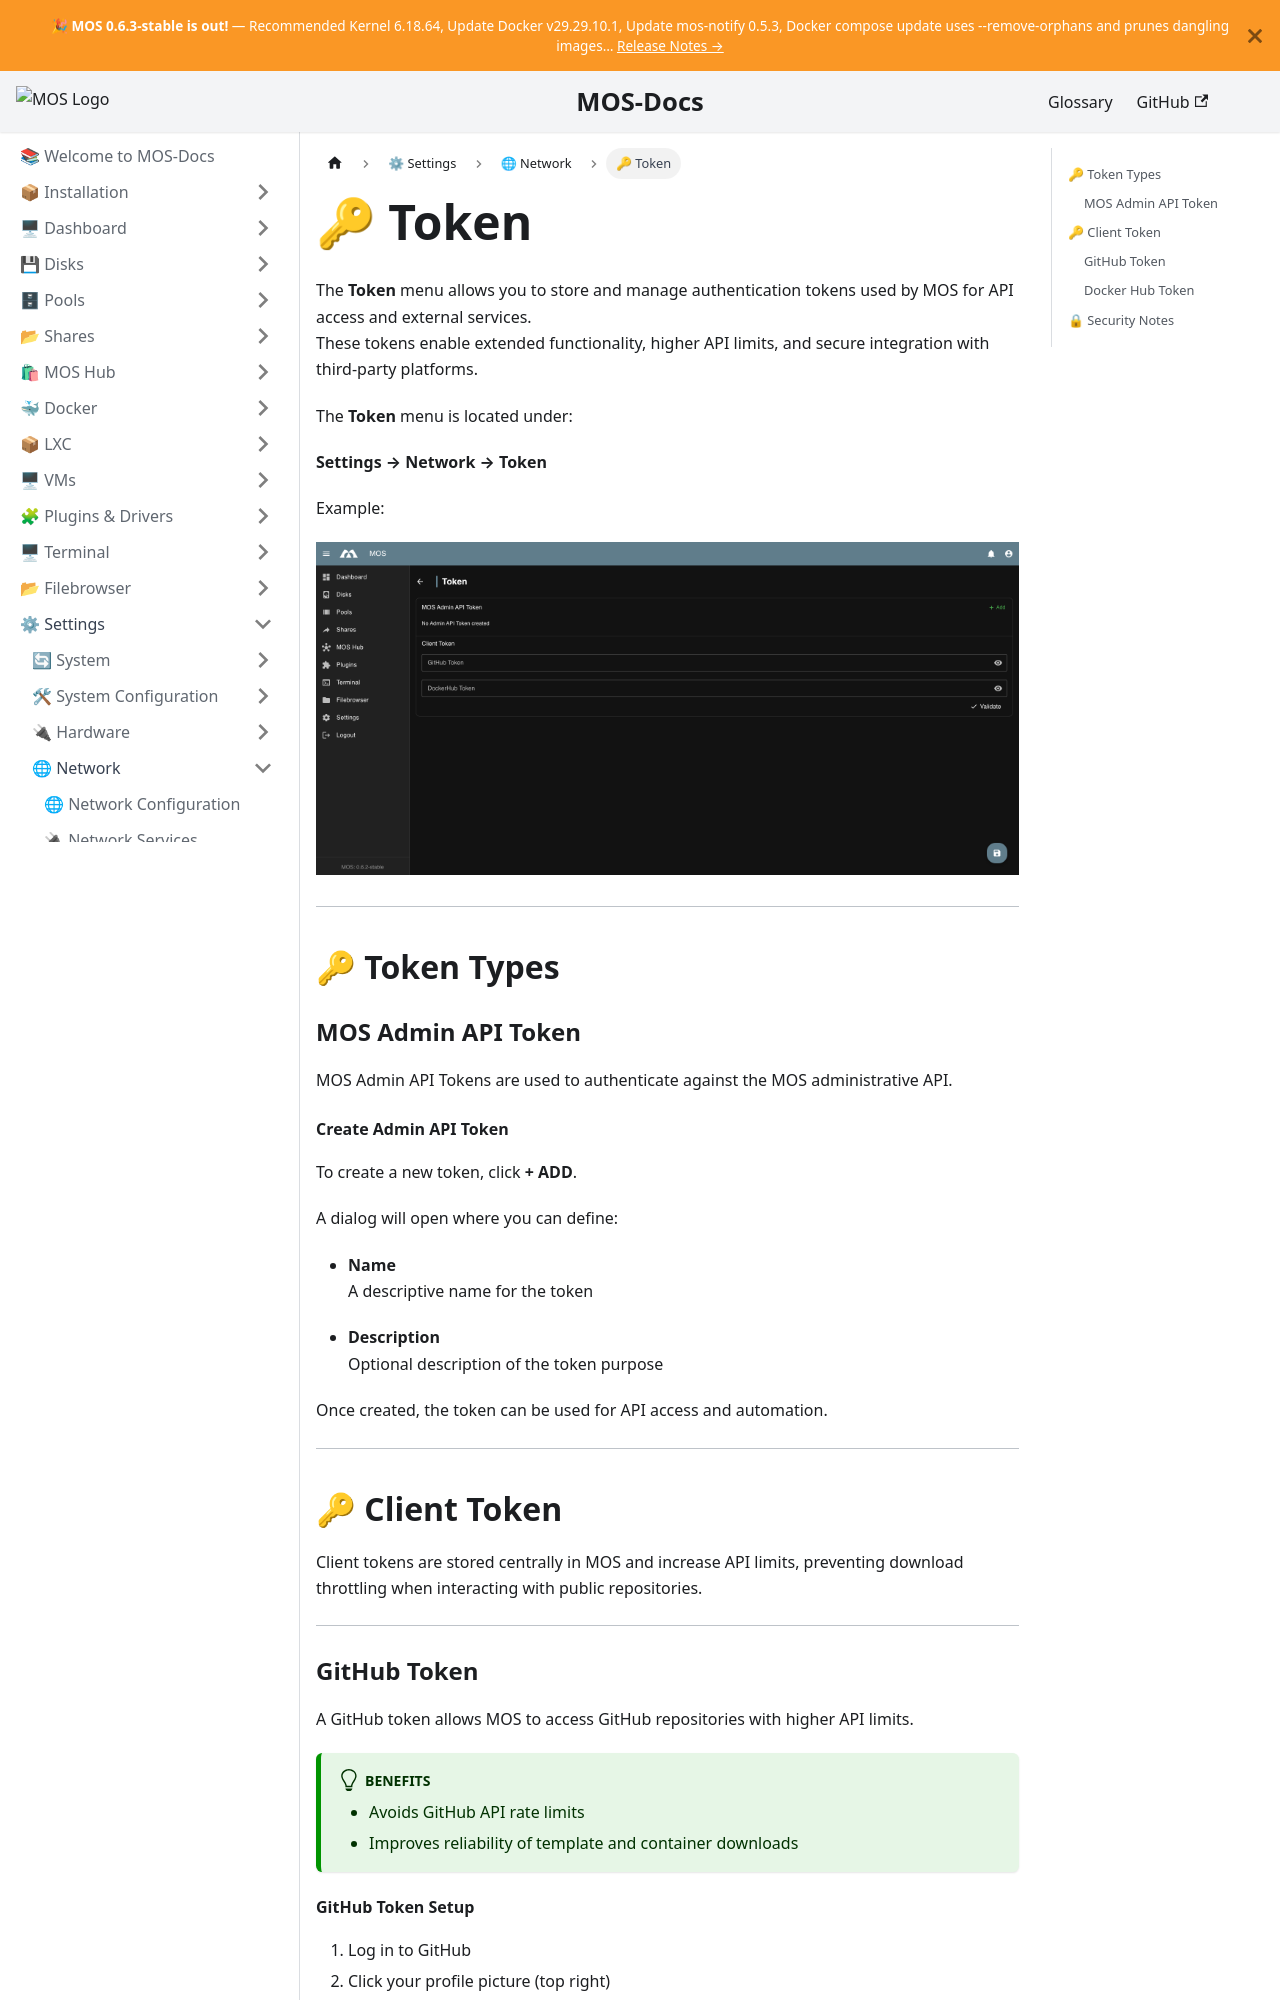

repository: mos-nas/mos-docs · page: docs/Settings/Network/Token/index.html · generator: docusaurus

---
sidebar_label: 🔑 Token
sidebar_position: 4
description: "Manage authentication tokens in MOS: create MOS Admin API tokens, GitHub tokens, and Docker Hub tokens for extended functionality."
---

# 🔑 Token

The **Token** menu allows you to store and manage authentication tokens used by MOS for API access and external services.  
These tokens enable extended functionality, higher API limits, and secure integration with third-party platforms.

The **Token** menu is located under:

**Settings → Network → Token**

Example:

![Token](/img/system/Token.png)

---

## 🔑 Token Types

### MOS Admin API Token

MOS Admin API Tokens are used to authenticate against the MOS administrative API.

#### Create Admin API Token

To create a new token, click **+ ADD**.

A dialog will open where you can define:

- **Name**  
  A descriptive name for the token

- **Description**  
  Optional description of the token purpose

Once created, the token can be used for API access and automation.

---

## 🔑 Client Token

Client tokens are stored centrally in MOS and increase API limits, preventing download throttling when interacting with public repositories.

---

### GitHub Token

A GitHub token allows MOS to access GitHub repositories with higher API limits.

:::tip[Benefits]
- Avoids GitHub API rate limits
- Improves reliability of template and container downloads
:::
